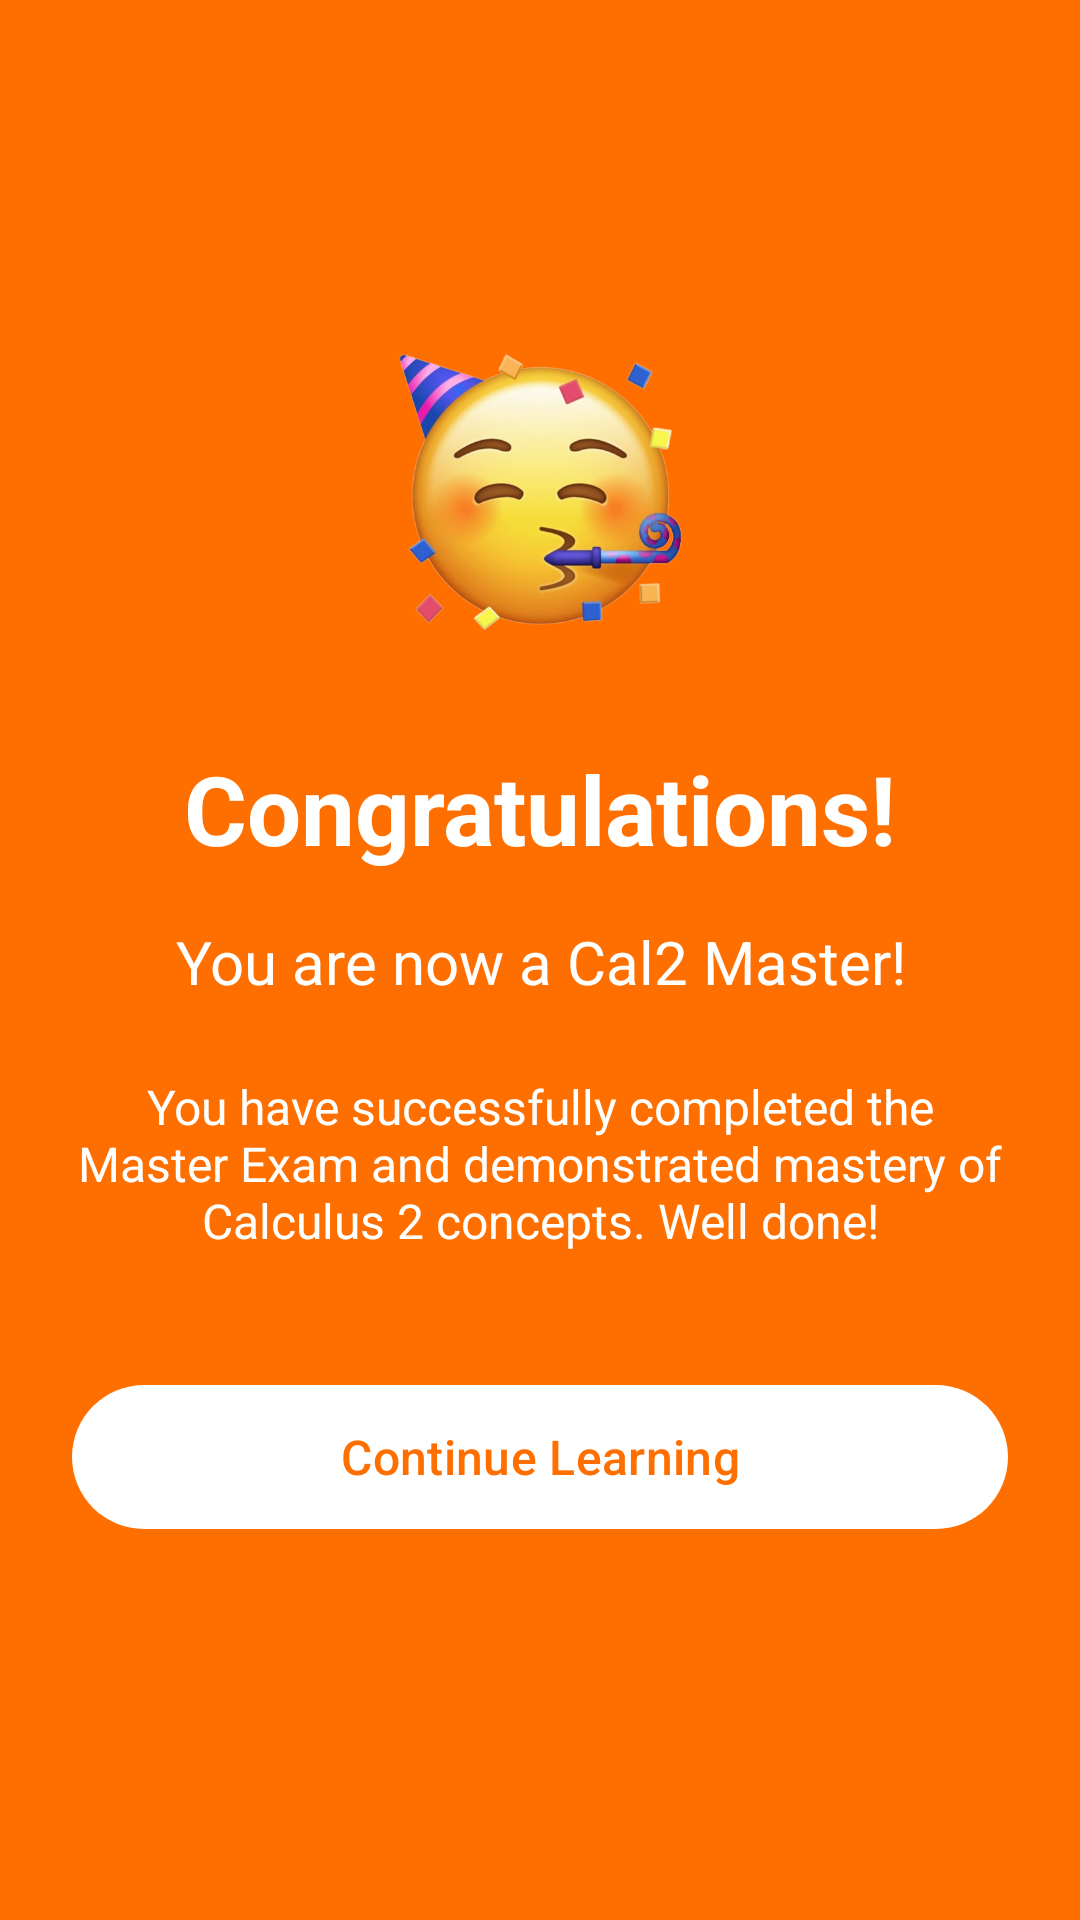

The Android layout XML behind this screen, and the referenced resources:
<!-- AndroidManifest.xml: application theme Theme.Cal2HubApp -->
<!-- res/layout/fragment_congrats.xml -->
<?xml version="1.0" encoding="utf-8"?>
<androidx.constraintlayout.widget.ConstraintLayout
    xmlns:android="http://schemas.android.com/apk/res/android"
    xmlns:app="http://schemas.android.com/apk/res-auto"
    android:layout_width="match_parent"
    android:layout_height="match_parent"
    android:background="#FF6F00"
    android:padding="24dp">

    <ImageView
        android:id="@+id/celebrationImageView"
        android:layout_width="120dp"
        android:layout_height="120dp"
        android:layout_marginTop="80dp"
        android:src="@drawable/celebrate"
        app:layout_constraintEnd_toEndOf="parent"
        app:layout_constraintStart_toStartOf="parent"
        app:layout_constraintTop_toTopOf="parent" />

    <TextView
        android:id="@+id/congratsTitleTextView"
        android:layout_width="0dp"
        android:layout_height="wrap_content"
        android:layout_marginTop="24dp"
        android:text="Congratulations!"
        android:textAlignment="center"
        android:textColor="@android:color/white"
        android:textSize="32sp"
        android:textStyle="bold"
        app:layout_constraintEnd_toEndOf="parent"
        app:layout_constraintStart_toStartOf="parent"
        app:layout_constraintTop_toBottomOf="@id/celebrationImageView" />

    <TextView
        android:id="@+id/congratsSubtitleTextView"
        android:layout_width="0dp"
        android:layout_height="wrap_content"
        android:layout_marginTop="16dp"
        android:text="You are now a Cal2 Master!"
        android:textAlignment="center"
        android:textColor="@android:color/white"
        android:textSize="20sp"
        app:layout_constraintEnd_toEndOf="parent"
        app:layout_constraintStart_toStartOf="parent"
        app:layout_constraintTop_toBottomOf="@id/congratsTitleTextView" />

    <TextView
        android:id="@+id/congratsDescriptionTextView"
        android:layout_width="0dp"
        android:layout_height="wrap_content"
        android:layout_marginTop="24dp"
        android:text="You have successfully completed the Master Exam and demonstrated mastery of Calculus 2 concepts. Well done!"
        android:textAlignment="center"
        android:textColor="@android:color/white"
        android:textSize="16sp"
        app:layout_constraintEnd_toEndOf="parent"
        app:layout_constraintStart_toStartOf="parent"
        app:layout_constraintTop_toBottomOf="@id/congratsSubtitleTextView" />

    <com.google.android.material.button.MaterialButton
        android:id="@+id/continueButton"
        android:layout_width="0dp"
        android:layout_height="56dp"
        android:layout_marginTop="40dp"
        android:text="Continue Learning"
        android:textColor="#FF6F00"
        android:textSize="16sp"
        app:backgroundTint="@android:color/white"
        app:layout_constraintEnd_toEndOf="parent"
        app:layout_constraintStart_toStartOf="parent"
        app:layout_constraintTop_toBottomOf="@id/congratsDescriptionTextView" />

</androidx.constraintlayout.widget.ConstraintLayout>
<!-- resources referenced by this layout -->
<resources>
  <!-- drawable celebrate: png bitmap (drawable, 234323 bytes) -->
  <style name="Theme.Cal2HubApp" parent="Theme.Material3.DayNight.NoActionBar">
          
          <item name="colorPrimary">@color/orange_primary</item>
          <item name="colorPrimaryContainer">@color/orange_primary_dark</item>
          <item name="colorSecondary">@color/orange_accent</item>
  
          
          <item name="colorOnPrimary">@color/white</item>
          <item name="colorOnSecondary">@color/black</item>
  
          
          <item name="android:statusBarColor">@color/orange_primary_dark</item>
          <item name="android:navigationBarColor">@color/orange_primary</item>
  
          
          <item name="windowActionBar">false</item>
          <item name="windowNoTitle">true</item>
      </style>
  <color name="orange_primary">#FF9800</color>
  <color name="orange_primary_dark">#F57C00</color>
  <color name="orange_accent">#FFA726</color>
  <color name="white">#FFFFFF</color>
  <color name="black">#000000</color>
</resources>
